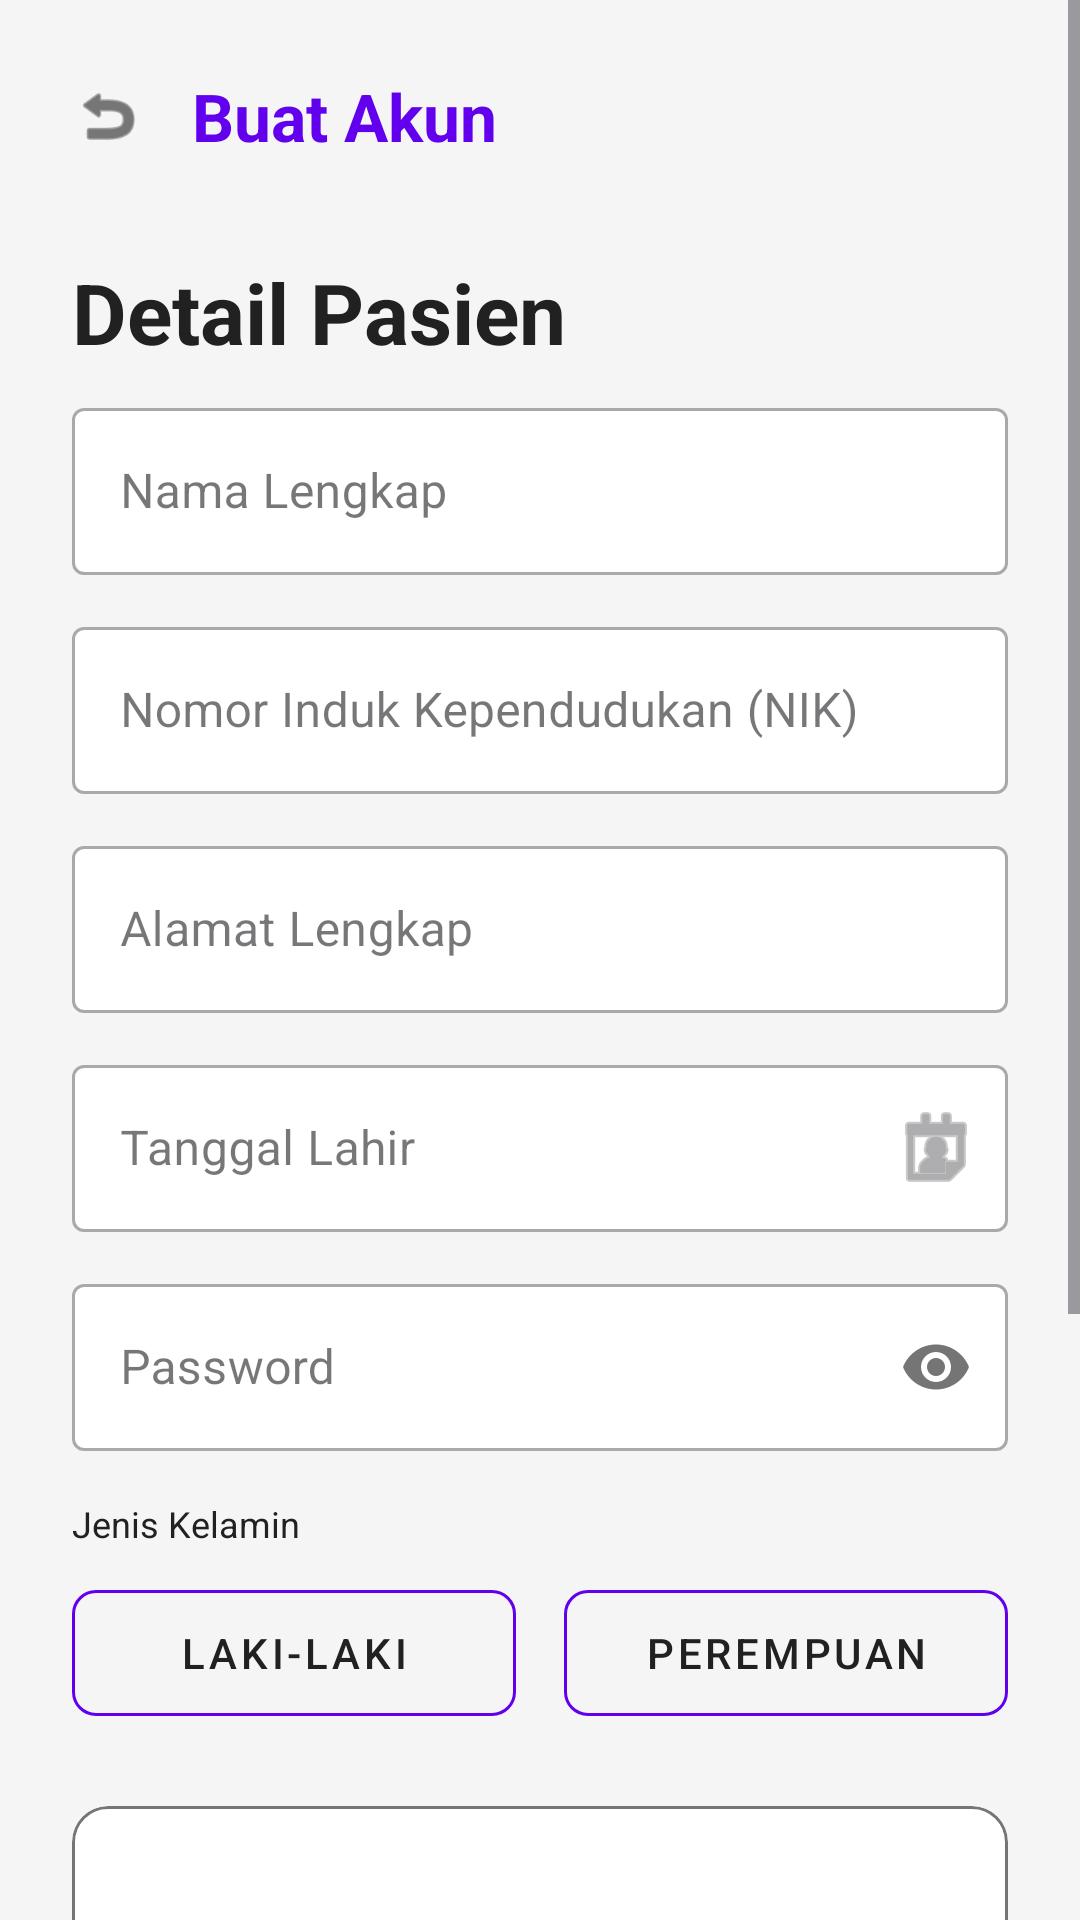

Here is an Android app screen rendered from its layout file. Give the layout XML and the strings, colors and styles it references.
<!-- AndroidManifest.xml: application theme Theme.PatientApp -->
<!-- res/layout/activity_register.xml -->
<?xml version="1.0" encoding="utf-8"?>
<ScrollView xmlns:android="http://schemas.android.com/apk/res/android"
    xmlns:app="http://schemas.android.com/apk/res-auto"
    xmlns:tools="http://schemas.android.com/tools"
    android:layout_width="match_parent"
    android:layout_height="match_parent"
    android:background="@color/bg_primary"
    android:fillViewport="true"
    android:id="@+id/main"
    tools:context=".RegisterActivity">

    <LinearLayout
        android:layout_width="match_parent"
        android:layout_height="wrap_content"
        android:orientation="vertical"
        android:padding="24dp">

        <LinearLayout
            android:layout_width="match_parent"
            android:layout_height="wrap_content"
            android:orientation="horizontal"
            android:gravity="center_vertical"
            android:layout_marginBottom="32dp">

            <ImageView
                android:id="@+id/btnBack"
                android:layout_width="24dp"
                android:layout_height="24dp"
                android:src="@android:drawable/ic_menu_revert"
                app:tint="@color/text_primary"
                android:contentDescription="Back" />

            <TextView
                android:layout_width="wrap_content"
                android:layout_height="wrap_content"
                android:layout_marginStart="16dp"
                android:text="Buat Akun"
                android:textColor="@color/primary"
                android:textSize="22sp"
                android:textStyle="bold" />
        </LinearLayout>

        <TextView
            android:layout_width="wrap_content"
            android:layout_height="wrap_content"
            android:text="Detail Pasien"
            android:textColor="@color/text_primary"
            android:textSize="28sp"
            android:textStyle="bold"
            android:layout_marginBottom="8dp" />

        
        <com.google.android.material.textfield.TextInputLayout
            android:layout_width="match_parent"
            android:layout_height="wrap_content"
            android:hint="Nama Lengkap"
            android:layout_marginBottom="12dp"
            app:boxBackgroundColor="@color/card_bg"
            style="@style/Widget.MaterialComponents.TextInputLayout.OutlinedBox">
            <com.google.android.material.textfield.TextInputEditText
                android:id="@+id/etFullName"
                android:layout_width="match_parent"
                android:layout_height="wrap_content"
                android:inputType="textPersonName" />
        </com.google.android.material.textfield.TextInputLayout>

        
        <com.google.android.material.textfield.TextInputLayout
            android:layout_width="match_parent"
            android:layout_height="wrap_content"
            android:hint="Nomor Induk Kependudukan (NIK)"
            android:layout_marginBottom="12dp"
            app:boxBackgroundColor="@color/card_bg"
            style="@style/Widget.MaterialComponents.TextInputLayout.OutlinedBox">
            <com.google.android.material.textfield.TextInputEditText
                android:id="@+id/etNik"
                android:layout_width="match_parent"
                android:layout_height="wrap_content"
                android:inputType="number"
                android:maxLength="16" />
        </com.google.android.material.textfield.TextInputLayout>

        
        <com.google.android.material.textfield.TextInputLayout
            android:layout_width="match_parent"
            android:layout_height="wrap_content"
            android:hint="Alamat Lengkap"
            android:layout_marginBottom="12dp"
            app:boxBackgroundColor="@color/card_bg"
            style="@style/Widget.MaterialComponents.TextInputLayout.OutlinedBox">
            <com.google.android.material.textfield.TextInputEditText
                android:id="@+id/etAddress"
                android:layout_width="match_parent"
                android:layout_height="wrap_content"
                android:inputType="textPostalAddress" />
        </com.google.android.material.textfield.TextInputLayout>

        
        <com.google.android.material.textfield.TextInputLayout
            android:layout_width="match_parent"
            android:layout_height="wrap_content"
            android:hint="Tanggal Lahir"
            android:layout_marginBottom="12dp"
            app:endIconMode="custom"
            app:endIconDrawable="@android:drawable/ic_menu_my_calendar"
            app:boxBackgroundColor="@color/card_bg"
            style="@style/Widget.MaterialComponents.TextInputLayout.OutlinedBox">
            <com.google.android.material.textfield.TextInputEditText
                android:id="@+id/etDob"
                android:layout_width="match_parent"
                android:layout_height="wrap_content"
                android:focusable="false"
                android:clickable="true" />
        </com.google.android.material.textfield.TextInputLayout>

        
        <com.google.android.material.textfield.TextInputLayout
            android:layout_width="match_parent"
            android:layout_height="wrap_content"
            android:hint="Password"
            android:layout_marginBottom="16dp"
            app:passwordToggleEnabled="true"
            app:boxBackgroundColor="@color/card_bg"
            style="@style/Widget.MaterialComponents.TextInputLayout.OutlinedBox">
            <com.google.android.material.textfield.TextInputEditText
                android:id="@+id/etPassword"
                android:layout_width="match_parent"
                android:layout_height="wrap_content"
                android:inputType="textPassword" />
        </com.google.android.material.textfield.TextInputLayout>

        <TextView
            android:layout_width="wrap_content"
            android:layout_height="wrap_content"
            android:text="Jenis Kelamin"
            android:textColor="@color/text_primary"
            android:textSize="12sp"
            android:layout_marginBottom="8dp"/>

        <LinearLayout
            android:layout_width="match_parent"
            android:layout_height="wrap_content"
            android:orientation="horizontal"
            android:weightSum="2"
            android:layout_marginBottom="24dp">
            <com.google.android.material.button.MaterialButton
                android:id="@+id/btnMale"
                style="@style/Widget.MaterialComponents.Button.OutlinedButton"
                android:layout_width="0dp"
                android:layout_height="54dp"
                android:layout_weight="1"
                android:layout_marginEnd="8dp"
                android:text="Laki-laki"
                app:strokeColor="@color/primary"
                android:textColor="@color/text_primary"
                app:cornerRadius="8dp" />
            <com.google.android.material.button.MaterialButton
                android:id="@+id/btnFemale"
                style="@style/Widget.MaterialComponents.Button.OutlinedButton"
                android:layout_width="0dp"
                android:layout_height="54dp"
                android:layout_weight="1"
                android:layout_marginStart="8dp"
                android:text="Perempuan"
                app:strokeColor="@color/primary"
                android:textColor="@color/text_primary"
                app:cornerRadius="8dp" />
        </LinearLayout>

        <com.google.android.material.card.MaterialCardView
            android:id="@+id/cvUploadKtp"
            android:layout_width="match_parent"
            android:layout_height="wrap_content"
            app:cardBackgroundColor="@color/card_bg"
            app:strokeColor="@color/text_secondary"
            app:strokeWidth="1dp"
            app:cardCornerRadius="12dp">
            <LinearLayout
                android:layout_width="match_parent"
                android:layout_height="wrap_content"
                android:orientation="vertical"
                android:gravity="center"
                android:padding="20dp">
                <ImageView
                    android:id="@+id/ivKtpPreview"
                    android:layout_width="match_parent"
                    android:layout_height="150dp"
                    android:scaleType="centerInside"
                    android:src="@android:drawable/ic_menu_gallery"
                    app:tint="@color/text_secondary"
                    android:layout_marginBottom="8dp" />
                <TextView
                    android:layout_width="wrap_content"
                    android:layout_height="wrap_content"
                    android:text="Klik untuk Pilih Foto KTP"
                    android:textColor="@color/primary"
                    android:textStyle="bold"/>
            </LinearLayout>
        </com.google.android.material.card.MaterialCardView>

        <com.google.android.material.button.MaterialButton
            android:id="@+id/btnCompleteRegistration"
            android:layout_width="match_parent"
            android:layout_height="60dp"
            android:text="Daftar Sekarang"
            android:textSize="16sp"
            android:textStyle="bold"
            android:backgroundTint="@color/primary"
            app:cornerRadius="12dp"
            android:layout_marginTop="32dp" />

    </LinearLayout>
</ScrollView>
<!-- resources referenced by this layout -->
<resources>
  <color name="bg_primary">#F5F5F5</color>
  <color name="card_bg">#FFFFFF</color>
  <color name="primary">#6200EE</color>
  <color name="text_primary">#212121</color>
  <color name="text_secondary">#757575</color>
  <style name="Theme.PatientApp" parent="Base.Theme.PatientApp" />
  <style name="Base.Theme.PatientApp" parent="Theme.Material3.DayNight.NoActionBar">
          
          <item name="colorPrimary">@color/primary</item>
          <item name="android:statusBarColor">?attr/colorPrimary</item>
      </style>
</resources>
